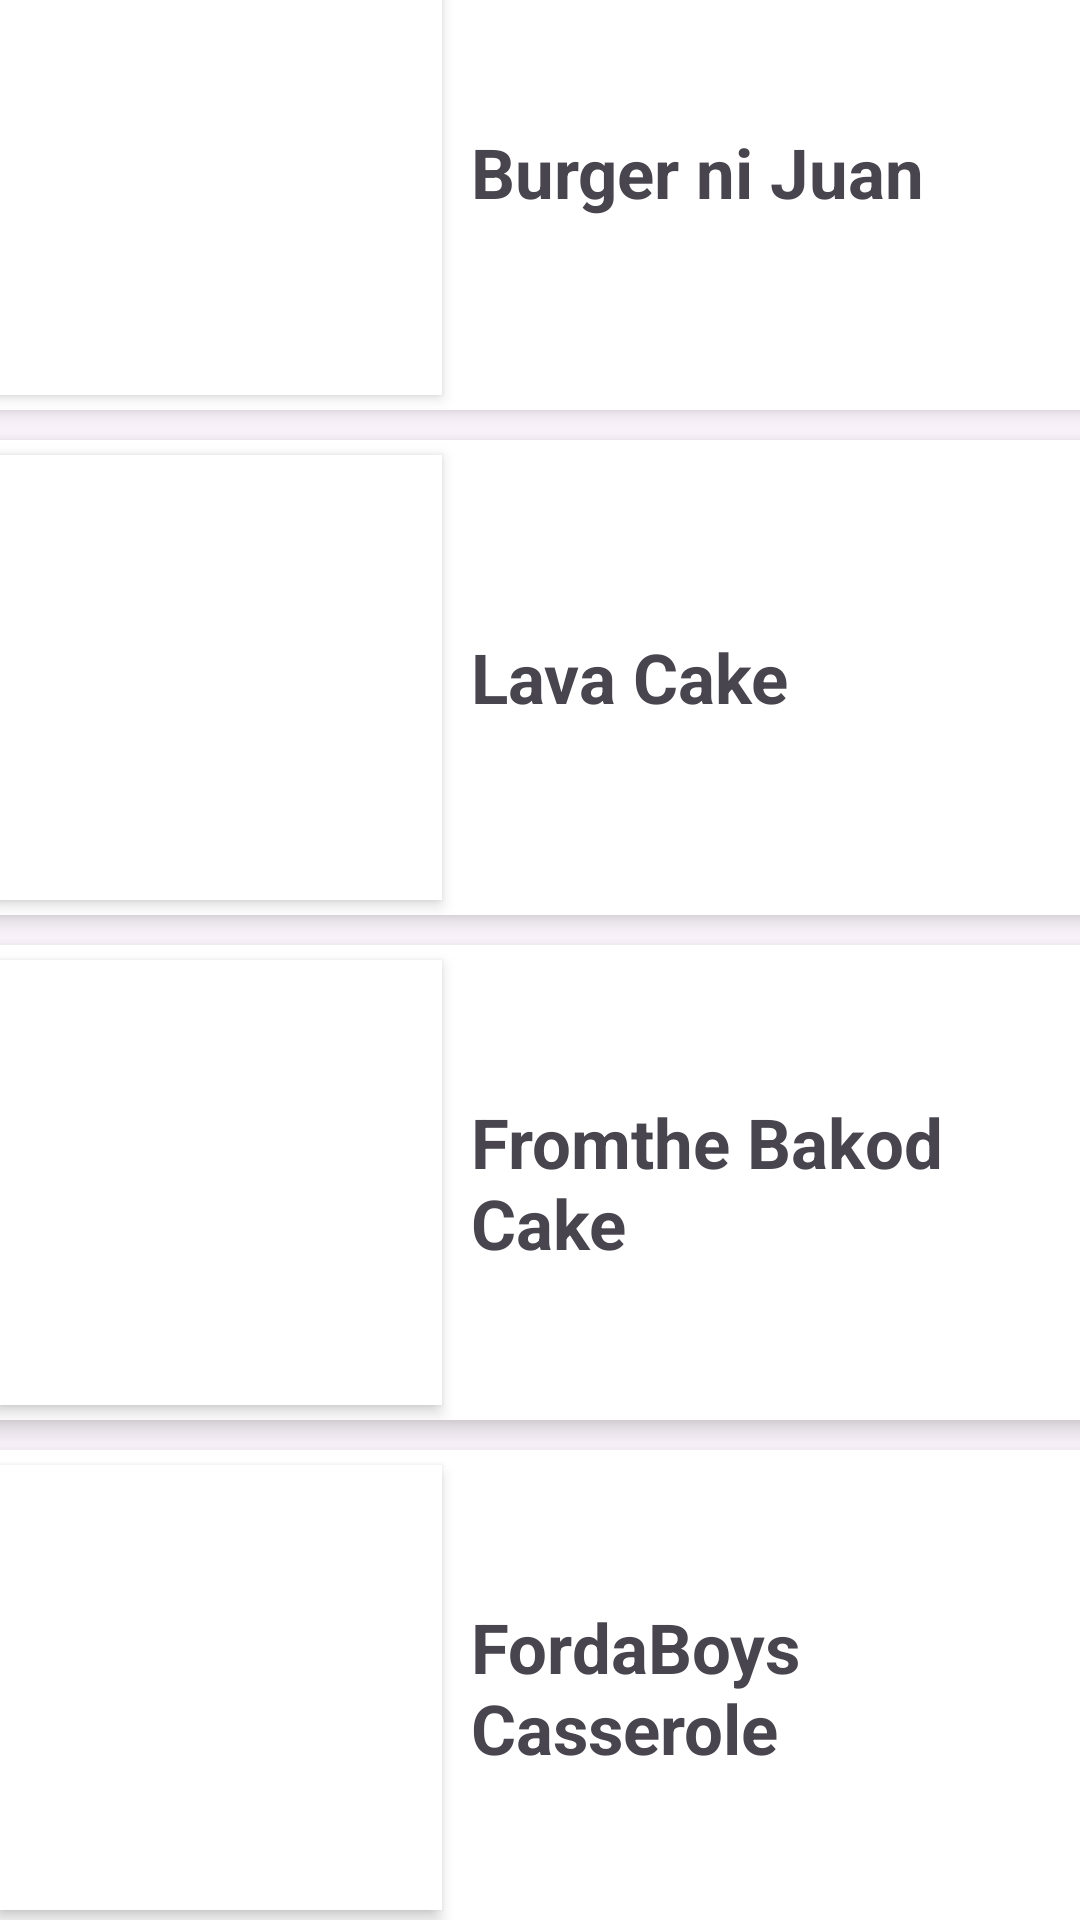

Write the Android layout XML for this screen, with the resource values it uses.
<!-- AndroidManifest.xml: application theme Theme.FrizzlerDashboard -->
<!-- res/layout/fragment_home2.xml -->
<?xml version="1.0" encoding="utf-8"?>
<androidx.constraintlayout.widget.ConstraintLayout xmlns:android="http://schemas.android.com/apk/res/android"
    xmlns:app="http://schemas.android.com/apk/res-auto"
    xmlns:tools="http://schemas.android.com/tools"
    android:layout_width="match_parent"
    android:layout_height="match_parent"
    tools:context=".MainActivity">

    <TextView
        android:id="@+id/textView"
        android:layout_width="wrap_content"
        android:layout_height="wrap_content"
        android:text="Discover New Recipes!"
        android:textSize="34sp"
        app:layout_constraintBottom_toBottomOf="parent"
        app:layout_constraintEnd_toEndOf="parent"
        app:layout_constraintHorizontal_bias="0.235"
        app:layout_constraintStart_toStartOf="parent"
        app:layout_constraintTop_toTopOf="parent"
        app:layout_constraintVertical_bias="0.032" />

    <ScrollView
        android:id="@+id/scrollView3"
        android:layout_width="383dp"
        android:layout_height="686dp"
        android:overScrollMode="never"
        android:scrollbars="vertical"
        app:layout_constraintBottom_toBottomOf="parent"
        app:layout_constraintEnd_toEndOf="parent"
        app:layout_constraintStart_toStartOf="parent"
        app:layout_constraintTop_toTopOf="parent"
        app:layout_constraintVertical_bias="0.587">

        <LinearLayout
            android:layout_width="match_parent"
            android:layout_height="match_parent"
            android:orientation="vertical">

            <androidx.cardview.widget.CardView
                android:layout_width="match_parent"
                android:layout_height="wrap_content"
                android:layout_margin="5dp"
                app:cardBackgroundColor="@color/white"
                app:cardCornerRadius="5dp"
                app:cardElevation="5dp">

                <ImageView
                    android:layout_width="1in"
                    android:layout_height="1in"
                    android:layout_margin="5dp"
                    android:background="@color/white"
                    android:elevation="3dp"
                    android:src="@drawable/imge" />


                <TextView
                    android:layout_width="match_parent"
                    android:layout_height="match_parent"
                    android:layout_gravity="center"
                    android:paddingLeft="1.1in"
                    android:text="Burger ni Juan"
                    android:textSize="23sp"
                    android:textStyle="bold" />
            </androidx.cardview.widget.CardView>

            <androidx.cardview.widget.CardView
                android:layout_width="match_parent"
                android:layout_height="wrap_content"
                android:layout_margin="5dp"
                app:cardBackgroundColor="@color/white"
                app:cardCornerRadius="5dp"
                app:cardElevation="5dp">

                <ImageView
                    android:layout_width="1in"
                    android:layout_height="1in"
                    android:layout_margin="5dp"
                    android:background="@color/white"
                    android:elevation="3dp"
                    android:src="@drawable/imge" />


                <TextView
                    android:layout_width="match_parent"
                    android:layout_height="match_parent"
                    android:layout_gravity="center"
                    android:paddingLeft="1.1in"
                    android:text="Lava Cake"
                    android:textSize="23sp"
                    android:textStyle="bold" />
            </androidx.cardview.widget.CardView>

            <androidx.cardview.widget.CardView
                android:layout_width="match_parent"
                android:layout_height="wrap_content"
                android:layout_margin="5dp"
                app:cardBackgroundColor="@color/white"
                app:cardCornerRadius="5dp"
                app:cardElevation="5dp">

                <ImageView
                    android:layout_width="1in"
                    android:layout_height="1in"
                    android:layout_margin="5dp"
                    android:background="@color/white"
                    android:elevation="3dp"
                    android:src="@drawable/imge" />


                <TextView
                    android:layout_width="match_parent"
                    android:layout_height="match_parent"
                    android:layout_gravity="center"
                    android:paddingLeft="1.1in"
                    android:text="Fromthe Bakod Cake"
                    android:textSize="23sp"
                    android:textStyle="bold" />
            </androidx.cardview.widget.CardView>

            <androidx.cardview.widget.CardView
                android:layout_width="match_parent"
                android:layout_height="wrap_content"
                android:layout_margin="5dp"
                app:cardBackgroundColor="@color/white"
                app:cardCornerRadius="5dp"
                app:cardElevation="5dp">

                <ImageView
                    android:layout_width="1in"
                    android:layout_height="1in"
                    android:layout_margin="5dp"
                    android:background="@color/white"
                    android:elevation="3dp"
                    android:src="@drawable/imge" />


                <TextView
                    android:layout_width="match_parent"
                    android:layout_height="match_parent"
                    android:layout_gravity="center"
                    android:paddingLeft="1.1in"
                    android:text="FordaBoys Casserole"
                    android:textSize="23sp"
                    android:textStyle="bold" />
            </androidx.cardview.widget.CardView>

            <androidx.cardview.widget.CardView
                android:layout_width="match_parent"
                android:layout_height="wrap_content"
                android:layout_margin="5dp"
                app:cardBackgroundColor="@color/white"
                app:cardCornerRadius="5dp"
                app:cardElevation="5dp">

                <ImageView
                    android:layout_width="1in"
                    android:layout_height="1in"
                    android:layout_margin="5dp"
                    android:background="@color/white"
                    android:elevation="3dp"
                    android:src="@drawable/imge" />


                <TextView
                    android:layout_width="match_parent"
                    android:layout_height="match_parent"
                    android:layout_gravity="center"
                    android:paddingLeft="1.1in"
                    android:text="Munchkining"
                    android:textSize="23sp"
                    android:textStyle="bold" />
            </androidx.cardview.widget.CardView>

            <androidx.cardview.widget.CardView
                android:layout_width="match_parent"
                android:layout_height="wrap_content"
                android:layout_margin="5dp"
                app:cardBackgroundColor="@color/white"
                app:cardCornerRadius="5dp"
                app:cardElevation="5dp">

                <ImageView
                    android:layout_width="1in"
                    android:layout_height="1in"
                    android:layout_margin="5dp"
                    android:background="@color/white"
                    android:elevation="3dp"
                    android:src="@drawable/imge" />


                <TextView
                    android:layout_width="match_parent"
                    android:layout_height="match_parent"
                    android:layout_gravity="center"
                    android:paddingLeft="1.1in"
                    android:text="Holiday Ham (homemade)"
                    android:textSize="23sp"
                    android:textStyle="bold" />
            </androidx.cardview.widget.CardView>

        </LinearLayout>
    </ScrollView>

</androidx.constraintlayout.widget.ConstraintLayout>
<!-- resources referenced by this layout -->
<resources>
  <color name="white">#FFFFFFFF</color>
  <style name="Theme.FrizzlerDashboard" parent="Base.Theme.FrizzlerDashboard" />
  <style name="Base.Theme.FrizzlerDashboard" parent="Theme.Material3.DayNight.NoActionBar">
          
          
      </style>
</resources>
